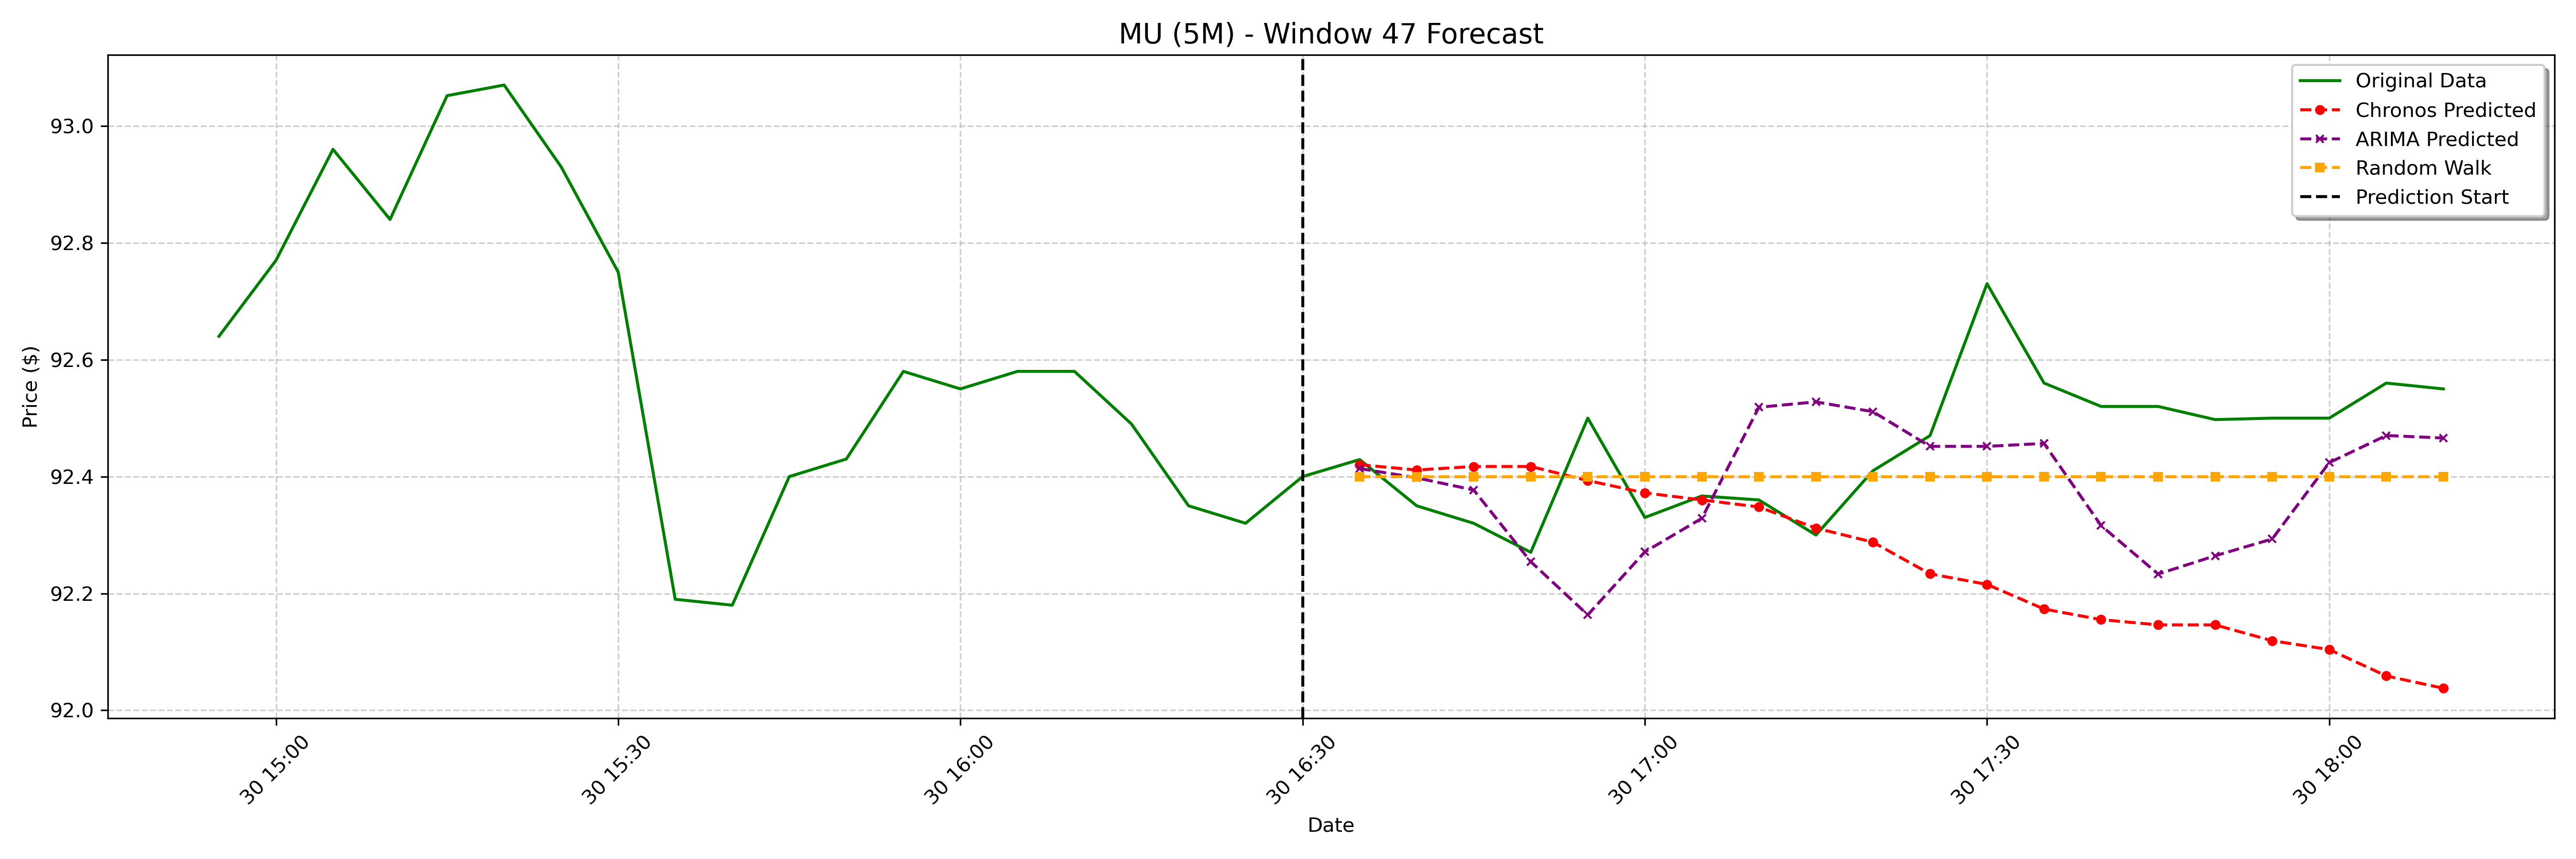

Values plotted in this chart, from the file beside it:
date, actual, chronos_forecast, arima_forecast, random_walk_forecast
2025-01-30 16:35:00-05:00, 92.43, 92.42, 92.41, 92.4
2025-01-30 16:40:00-05:00, 92.35, 92.41, 92.4, 92.4
2025-01-30 16:45:00-05:00, 92.32, 92.42, 92.38, 92.4
2025-01-30 16:50:00-05:00, 92.27, 92.42, 92.25, 92.4
2025-01-30 16:55:00-05:00, 92.5, 92.39, 92.16, 92.4
2025-01-30 17:00:00-05:00, 92.33, 92.37, 92.27, 92.4
2025-01-30 17:05:00-05:00, 92.37, 92.36, 92.33, 92.4
2025-01-30 17:10:00-05:00, 92.36, 92.35, 92.52, 92.4
2025-01-30 17:15:00-05:00, 92.3, 92.31, 92.53, 92.4
2025-01-30 17:20:00-05:00, 92.41, 92.29, 92.51, 92.4
2025-01-30 17:25:00-05:00, 92.47, 92.23, 92.45, 92.4
2025-01-30 17:30:00-05:00, 92.73, 92.22, 92.45, 92.4
2025-01-30 17:35:00-05:00, 92.56, 92.17, 92.46, 92.4
2025-01-30 17:40:00-05:00, 92.52, 92.16, 92.32, 92.4
2025-01-30 17:45:00-05:00, 92.52, 92.15, 92.23, 92.4
2025-01-30 17:50:00-05:00, 92.5, 92.15, 92.26, 92.4
2025-01-30 17:55:00-05:00, 92.5, 92.12, 92.29, 92.4
2025-01-30 18:00:00-05:00, 92.5, 92.1, 92.42, 92.4
2025-01-30 18:05:00-05:00, 92.56, 92.06, 92.47, 92.4
2025-01-30 18:10:00-05:00, 92.55, 92.04, 92.47, 92.4
